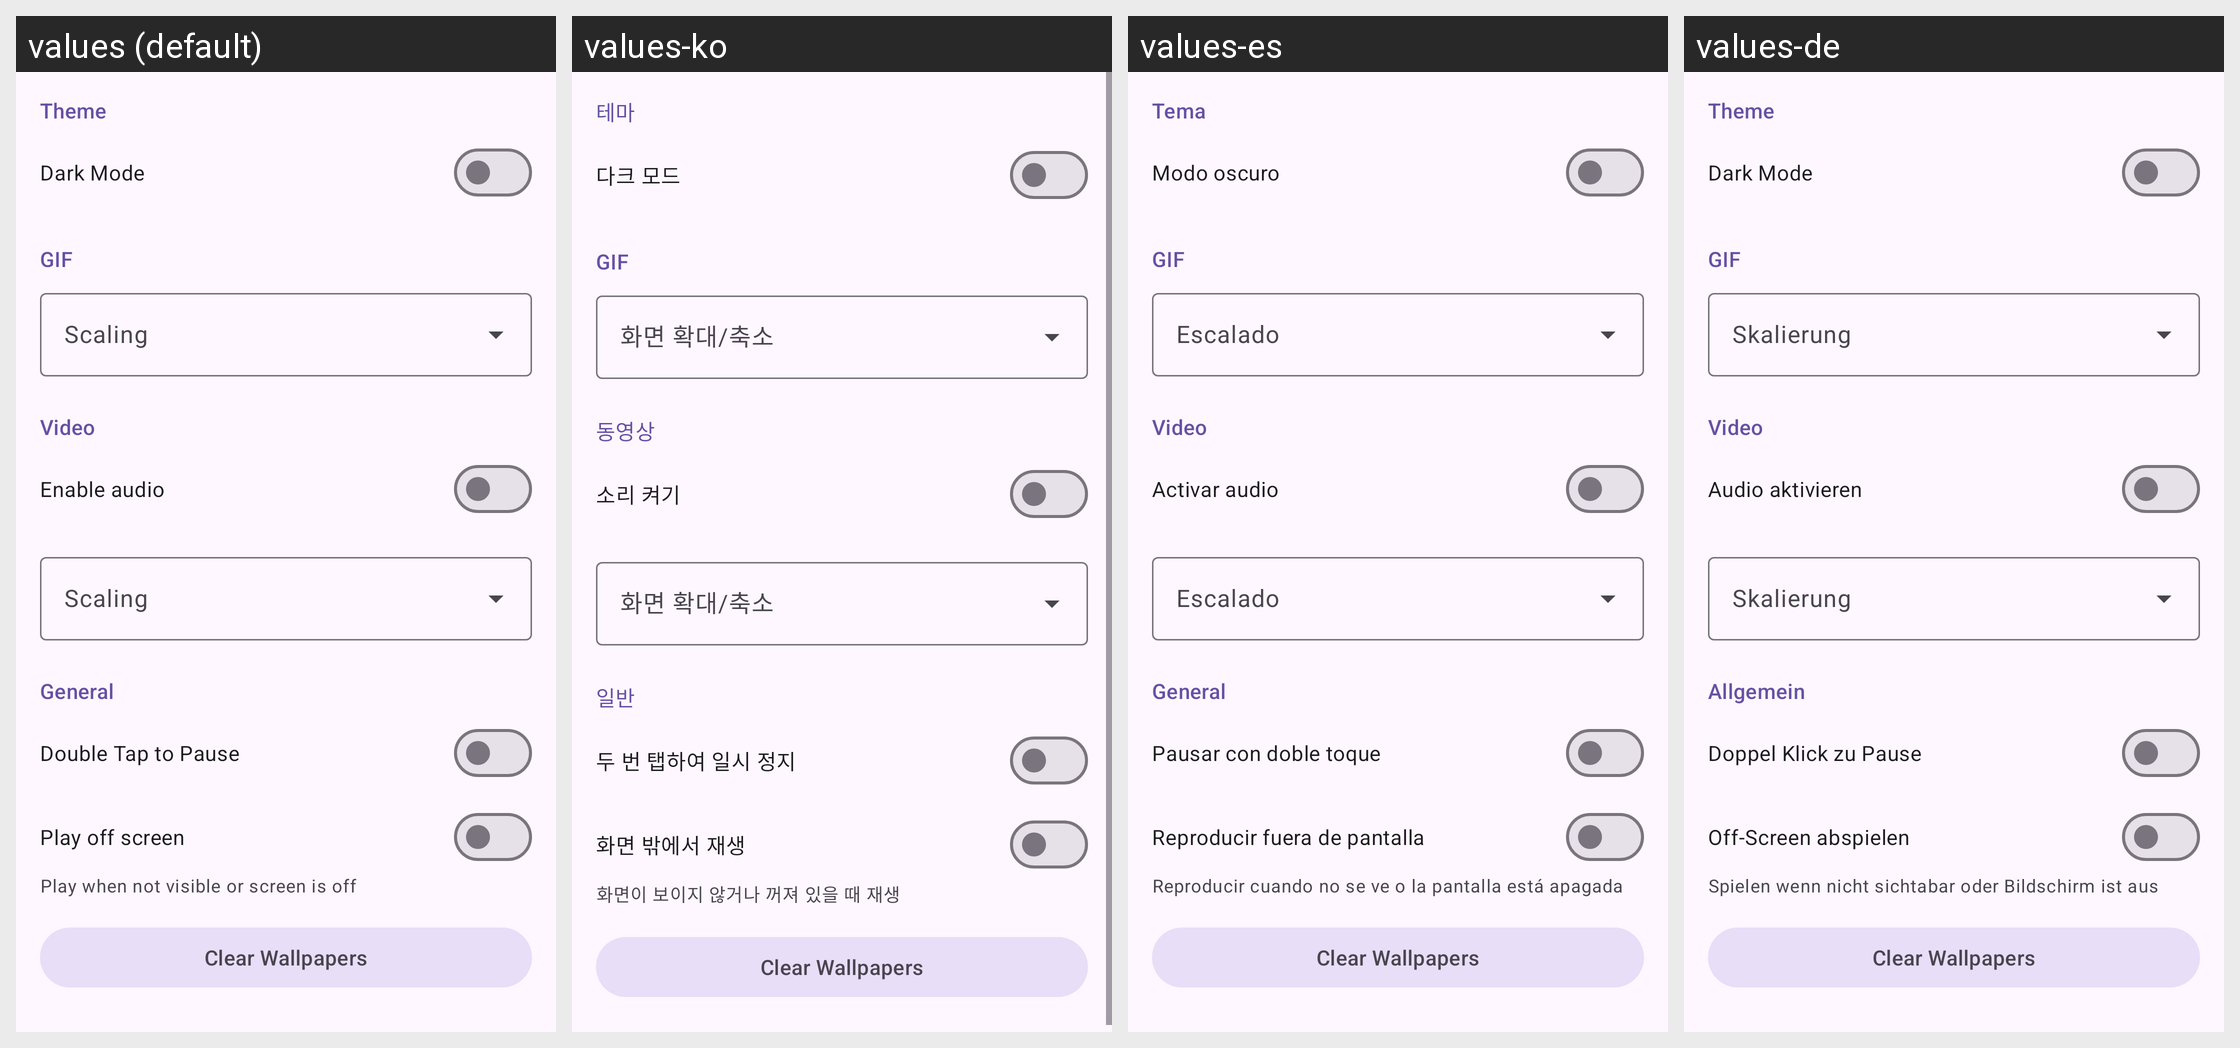

Here is an Android app screen in its default locale and in the app's own translations. Write out the translated-string differences for the strings that appear on this screen.
Android screen res/layout/fragment_settings.xml rendered under 4 locales, left to right: values (default), values-ko, values-es, values-de. Device: Nexus 5 (rendered at 1080×1920; each locale shown at half size, 540×960, under a caption strip naming it); theme AppTheme.
Other locales in the repository, not shown: values-en, values-fr, values-ja, values-ru, values-zh.
Strings drawn on this screen, with the default value and each locale's value (text and hints the layout hard-codes, and strings that could not be matched under every locale, appear in the picture but are not listed):

section_theme
  values: Theme
  values-ko: 테마
  values-es: Tema
  values-de: Theme

dark_mode
  values: Dark Mode
  values-ko: 다크 모드
  values-es: Modo oscuro
  values-de: Dark Mode

section_gif
  values: GIF
  values-ko: GIF
  values-es: GIF
  values-de: GIF

scale_type
  values: Scaling
  values-ko: 화면 확대/축소
  values-es: Escalado
  values-de: Skalierung

section_video
  values: Video
  values-ko: 동영상
  values-es: Video
  values-de: Video

enable_audio
  values: Enable audio
  values-ko: 소리 켜기
  values-es: Activar audio
  values-de: Audio aktivieren

section_general
  values: General
  values-ko: 일반
  values-es: General
  values-de: Allgemein

double_tap_to_pause
  values: Double Tap to Pause
  values-ko: 두 번 탭하여 일시 정지
  values-es: Pausar con doble toque
  values-de: Doppel Klick zu Pause

play_offscreen
  values: Play off screen
  values-ko: 화면 밖에서 재생
  values-es: Reproducir fuera de pantalla
  values-de: Off-Screen abspielen

summery_play_offscreen
  values: Play when not visible or screen is off
  values-ko: 화면이 보이지 않거나 꺼져 있을 때 재생
  values-es: Reproducir cuando no se ve o la pantalla está apagada
  values-de: Spielen wenn nicht sichtabar oder Bildschirm ist aus
